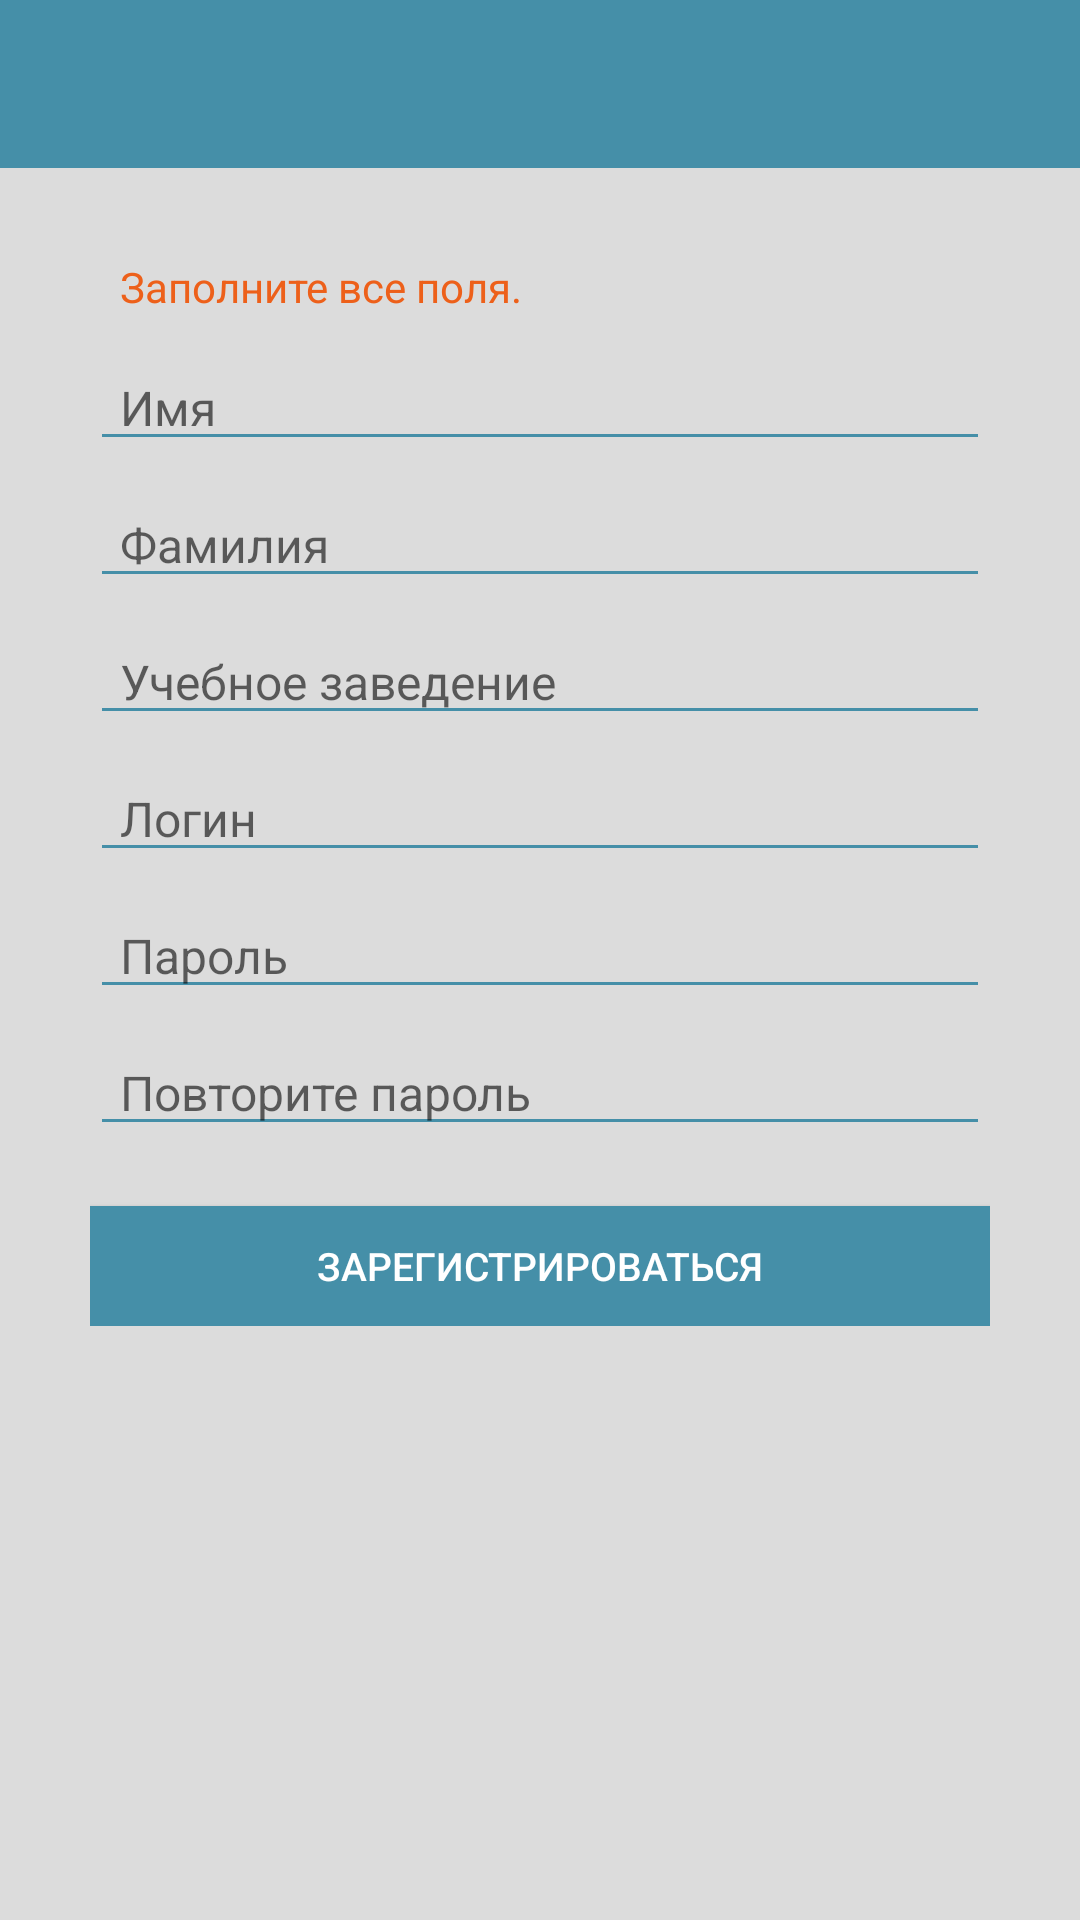

Here is an Android app screen rendered from its layout file. Give the layout XML and the strings, colors and styles it references.
<!-- AndroidManifest.xml: application theme AppTheme -->
<!-- res/layout/activity_registration.xml -->
<?xml version="1.0" encoding="utf-8"?>
<RelativeLayout xmlns:android="http://schemas.android.com/apk/res/android"
    xmlns:tools="http://schemas.android.com/tools"
    android:layout_width="match_parent"
    android:layout_height="match_parent"
    android:background="@color/colorGray"
    android:fitsSystemWindows="true"
    tools:context=".Activity_entry">

    <include
        android:id="@+id/toolbar_reg"
        layout="@layout/toolbar"
        android:fitsSystemWindows="true" />

    <RelativeLayout
        android:layout_width="match_parent"
        android:layout_height="wrap_content"
        android:layout_below="@id/toolbar_reg"
        android:layout_marginLeft="30dp"
        android:layout_marginRight="30dp">

        <TextView
            android:id="@+id/tv_warning_reg"
            android:layout_width="match_parent"
            android:layout_height="wrap_content"
            android:layout_centerHorizontal="true"
            android:layout_marginTop="30dp"
            android:text="@string/fill_all"
            android:textColor="@color/colorWarning"
            android:imeOptions="actionSend|flagNoEnterAction"
            android:paddingLeft="10dp"/>

        <EditText
            android:id="@+id/editText_reg_first_name"
            android:layout_width="match_parent"
            android:layout_height="wrap_content"
            android:layout_centerHorizontal="true"
            android:layout_marginTop="10dp"
            android:backgroundTint="@color/colorPrimary"
            android:hint="Имя"
            android:paddingLeft="10dp"
            android:textSize="16sp"
            android:layout_below="@+id/tv_warning_reg"/>

        <EditText
            android:id="@+id/editText_reg_second_name"
            android:layout_width="match_parent"
            android:layout_height="wrap_content"
            android:layout_below="@id/editText_reg_first_name"
            android:layout_centerHorizontal="true"
            android:layout_marginTop="7dp"
            android:backgroundTint="@color/colorPrimary"
            android:fitsSystemWindows="true"
            android:hint="Фамилия"
            android:paddingLeft="10dp"
            android:textSize="16sp"/>

        <EditText
            android:id="@+id/editText_reg_institution"
            android:layout_width="match_parent"
            android:layout_height="wrap_content"
            android:layout_below="@id/editText_reg_second_name"
            android:layout_centerHorizontal="true"
            android:layout_marginTop="7dp"
            android:backgroundTint="@color/colorPrimary"
            android:fitsSystemWindows="true"
            android:hint="Учебное заведение"
            android:paddingLeft="10dp"
            android:textSize="16sp"/>

        <EditText
            android:id="@+id/editText_reg_login"
            android:layout_width="match_parent"
            android:layout_height="wrap_content"
            android:layout_below="@id/editText_reg_institution"
            android:layout_centerHorizontal="true"
            android:layout_marginTop="7dp"
            android:backgroundTint="@color/colorPrimary"
            android:hint="Логин"
            android:paddingLeft="10dp"
            android:textSize="16sp"
            android:imeOptions="actionSend|flagNoEnterAction"/>

        <EditText
            android:id="@+id/editText_reg_password"
            android:layout_width="match_parent"
            android:layout_height="wrap_content"
            android:layout_below="@id/editText_reg_login"
            android:layout_centerHorizontal="true"
            android:layout_marginTop="7dp"
            android:backgroundTint="@color/colorPrimary"
            android:hint="Пароль"
            android:inputType="textPassword"
            android:paddingLeft="10dp"
            android:textSize="16sp"
            android:imeOptions="actionSend|flagNoEnterAction"/>

        <EditText
            android:id="@+id/editText_reg_password_repeate"
            android:layout_width="match_parent"
            android:layout_height="wrap_content"
            android:layout_below="@id/editText_reg_password"
            android:layout_centerHorizontal="true"
            android:layout_marginTop="7dp"
            android:backgroundTint="@color/colorPrimary"
            android:hint="Повторите пароль"
            android:inputType="textPassword"
            android:paddingLeft="10dp"
            android:textSize="16sp"
            android:imeOptions="actionSend|flagNoEnterAction"/>


        <Button
            android:id="@+id/button_reg"
            android:layout_width="match_parent"
            android:layout_height="40dp"
            android:layout_below="@id/editText_reg_password_repeate"
            android:layout_centerHorizontal="true"
            android:layout_marginTop="20dp"
            android:background="@color/colorPrimary"
            android:imeOptions="actionSend|flagNoEnterAction"
            android:text="@string/str_button_reg"
            android:textColor="@color/colorWhite"
            android:textSize="13dp"/>
    </RelativeLayout>
</RelativeLayout>
<!-- res/layout/toolbar.xml (included above) -->
<?xml version="1.0" encoding="utf-8"?>
<android.support.v7.widget.Toolbar xmlns:android="http://schemas.android.com/apk/res/android"
    xmlns:app="http://schemas.android.com/apk/res-auto"
    android:layout_width="match_parent"
    android:layout_height="wrap_content"
    android:background="@color/colorPrimary"
    app:theme="@style/ThemeOverlay.AppCompat.Dark.ActionBar"
    android:minHeight="?attr/actionBarSize">

</android.support.v7.widget.Toolbar>
<!-- resources referenced by this layout -->
<resources>
  <color name="colorGray">#dcdcdc</color>
  <color name="colorPrimary">#458fa8</color>
  <color name="colorWarning">#ed601a</color>
  <color name="colorWhite">#ffffff</color>
  <string name="fill_all">Заполните все поля.</string>
  <string name="str_button_reg">Зарегистрироваться</string>
  <style name="AppTheme" parent="Theme.AppCompat.Light.NoActionBar" />
</resources>
